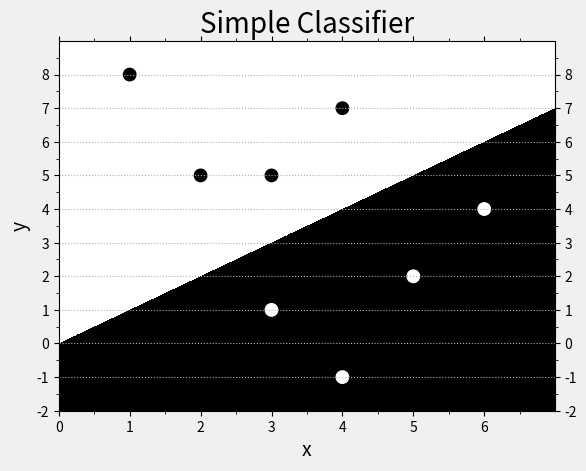

Write the Python code that produced this figure. (Note: this script raises an exception after producing the figure.)
import os
import sys
import platform
import numpy as np
import matplotlib.pyplot as mp


def make_data():
    x = np.array([
        [3, 1],
        [2, 5],
        [1, 8],
        [6, 4],
        [5, 2],
        [3, 5],
        [4, 7],
        [4, -1]])
    y = np.array([0, 1, 1, 0, 0, 1, 1, 0])
    return x, y


def pred_model(x):
    y = np.zeros(len(x), dtype=int)
    y[x[:, 0] < x[:, 1]] = 1
    return y


def init_chart():
    mp.gcf().set_facecolor(np.ones(3) * 240 / 255)
    mp.title('Simple Classifier', fontsize=20)
    mp.xlabel('x', fontsize=14)
    mp.ylabel('y', fontsize=14)
    ax = mp.gca()
    ax.xaxis.set_major_locator(mp.MultipleLocator())
    ax.xaxis.set_minor_locator(mp.MultipleLocator(0.5))
    ax.yaxis.set_major_locator(mp.MultipleLocator())
    ax.yaxis.set_minor_locator(mp.MultipleLocator(0.5))
    mp.tick_params(which='both', top=True, right=True,
                   labelright=True, labelsize=10)
    mp.grid(axis='y', linestyle=':')


def draw_grid(grid_x, grid_y):
    mp.pcolormesh(grid_x[0], grid_x[1], grid_y, cmap='gray')
    mp.xlim(grid_x[0].min(), grid_x[0].max())
    mp.ylim(grid_x[1].min(), grid_x[1].max())


def draw_data(x, y):
    mp.scatter(x[:, 0], x[:, 1], c=1 - y, cmap='gray', s=80)


def show_chart():
    mng = mp.get_current_fig_manager()
    if 'Windows' in platform.system():
        mng.window.state('zoomed')
    else:
        mng.resize(*mng.window.maxsize())
    mp.show()


def main(argc, argv, envp):
    x, y = make_data()
    l, r, h = x[:, 0].min() - 1, x[:, 0].max() + 1, 0.005
    b, t, v = x[:, 1].min() - 1, x[:, 1].max() + 1, 0.005
    grid_x = np.meshgrid(np.arange(l, r, h),
                         np.arange(b, t, v))
    grid_y = pred_model(
        np.c_[grid_x[0].ravel(),
              grid_x[1].ravel()]).reshape(grid_x[0].shape)
    init_chart()
    draw_grid(grid_x, grid_y)
    draw_data(x, y)
    show_chart()
    return 0


if __name__ == '__main__':
    sys.exit(main(len(sys.argv), sys.argv, os.environ))
